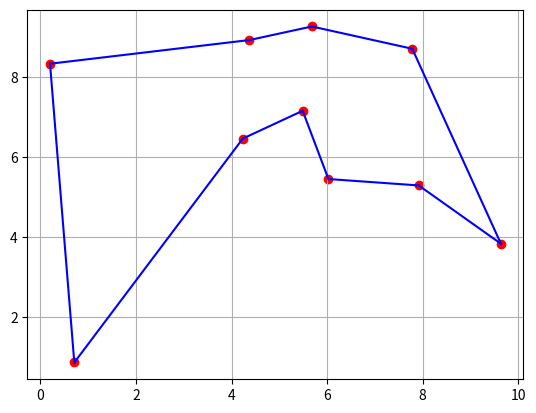

Python code for this plot:
import numpy as np
import matplotlib.pyplot as plt
import argparse
import os

def load_tsp(filename):
    if not os.path.isfile(filename):
        raise FileNotFoundError(f"File not found: {filename}")
    coords = []
    with open(filename, 'r') as f:
        in_section = False
        for line in f:
            line = line.strip()
            if line.startswith('NODE_COORD_SECTION'):
                in_section = True
                continue
            if line.startswith('EOF'):
                break
            if in_section:
                parts = line.split()
                if len(parts) >= 3:
                    x, y = float(parts[1]), float(parts[2])
                    coords.append((x, y))
    if not coords:
        raise ValueError(f"No coordinates found in file: {filename}")
    return np.array(coords)


def distances(cities):
    n = len(cities)
    d = np.zeros([n, n])
    for i in range(n):
        for j in range(n):
            d[i, j] = np.linalg.norm(cities[i] - cities[j])
    # Evitar división por cero asignando un valor muy alto (o infinito) en la diagonal
    np.fill_diagonal(d, np.inf)
    return d


def aco_tsp(cities, n_ants, max_iter, alpha, beta, ro, delta):    
    n = len(cities)
    d = distances(cities)
    nij = 1.0 / d
    np.fill_diagonal(nij, 0.0)
    # feromonas iniciales
    tau = np.ones((n, n))
    
    best_path = None
    best_length = np.inf

    for it in range(max_iter):
        all_paths = []
        all_lengths = []

        for _ in range(n_ants):
            visited = np.zeros(n, dtype=bool)
            current = np.random.randint(n)
            visited[current] = True
            path = [current]
            length = 0.0

            # construir la solución
            while not visited.all():
                unvisited = np.where(~visited)[0]
                tau_k = tau[current, unvisited] ** alpha
                eta_k = nij[current, unvisited] ** beta
                probs = tau_k * eta_k
                probs /= probs.sum()
                nxt = np.random.choice(unvisited, p=probs)

                path.append(nxt)
                length += d[current, nxt]
                current = nxt
                visited[current] = True

            # cerrar el ciclo
            length += d[current, path[0]]
            all_paths.append(path)
            all_lengths.append(length)

            if length < best_length:
                best_length = length
                best_path = path.copy()

        # evaporación
        tau *= (1 - ro)
        # refuerzo
        for path, L in zip(all_paths, all_lengths):
            for i in range(len(path) - 1):
                tau[path[i], path[i+1]] += delta / L
            tau[path[-1], path[0]] += delta / L

    return best_path, best_length


def plot_path(cities, path):
    for i in range(len(path)-1):
        inicio = cities[path[i]]
        fin = cities[path[i+1]]
        plt.plot([inicio[0], fin[0]], [inicio[1], fin[1]], 'b')
    plt.plot([cities[path[-1]][0], cities[path[0]][0]], [cities[path[-1]][1], cities[path[0]][1]], 'b')
    plt.scatter(cities[:,0], cities[:,1], c='r')
    plt.grid()
    plt.show()

def solution():
    parser = argparse.ArgumentParser()
    parser.add_argument('--tsp_file', type=str, default=None, help='Path to TSPLIB .tsp file')
    args = parser.parse_args()

    if args.tsp_file:
        cities = load_tsp(args.tsp_file)
        print(f"Loaded {len(cities)} cities from {args.tsp_file}")
    else:
        n = 10
        np.random.seed(0)
        cities = np.random.uniform(0, 10, (n, 2))
        print(f"No .tsp file provided")

    best_path, best_length = aco_tsp(cities,
                                        n_ants=10,
                                        max_iter=100,
                                        alpha=1.0,
                                        beta=3.0,
                                        ro=0.5,
                                        delta=0.5)

    print(f"Best path: {best_path}")
    print(f"Best path length: {best_length:.4f}")
    plot_path(cities, best_path)

solution()
